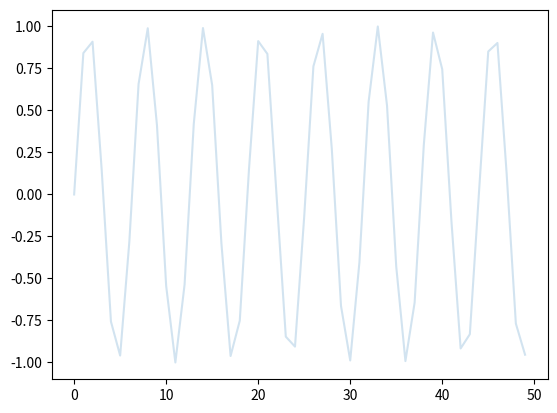

Reproduce this figure in Python.
import matplotlib.pyplot as plt
import matplotlib.patches as patches
import numpy as np

fig = plt.figure()
def call_back(event):
    axtemp=event.inaxes
    x_min, x_max = axtemp.get_xlim()
    fanwei = (x_max - x_min) / 10
    if event.button == 'up':
        axtemp.set(xlim=(x_min + fanwei, x_max - fanwei))
        print('up')
    elif event.button == 'down':
        axtemp.set(xlim=(x_min - fanwei, x_max + fanwei))
        print('down')
    fig.canvas.draw_idle()  # 绘图动作实时反映在图像上
fig.canvas.mpl_connect('scroll_event', call_back)
fig.canvas.mpl_connect('button_press_event', call_back)

# -------------------------


# ax.text(left, bottom, 'left top',
        # horizontalalignment='left',
        # verticalalignment='top',
        # transform=ax.transAxes)
#ax = fig.add_axes([0, 0, 1, 1])
#ax = plt.subplots(111)       
# ax.text(0.1,0.2,'in 1.1,0.2', horizontalalignment='left',
        # verticalalignment='top',
        # transform=ax.transAxes)
        
        
        


#fig,ax = plt.subplots(111) 
fig, ax = plt.subplots(nrows=1)

x = np.linspace(0,49,50)
y = np.sin(x)
ax.plot(x,y,alpha = 0.2)

plt.show()